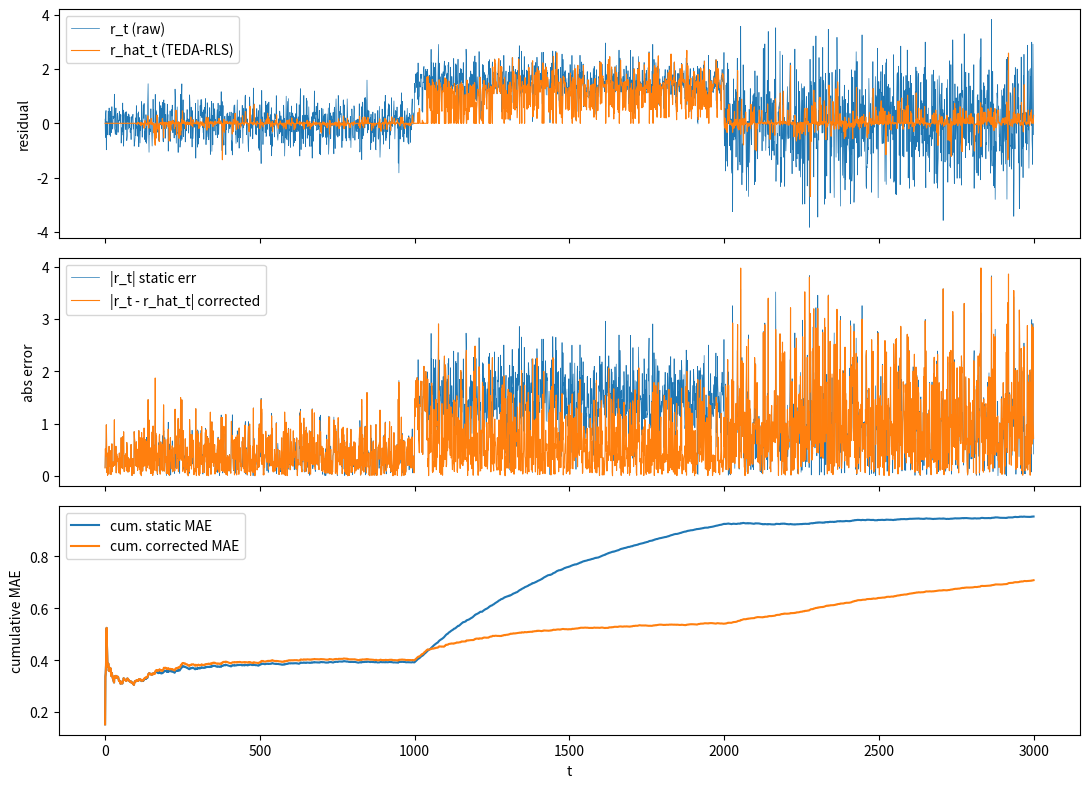

Here is the Python script that generated this plot:
#!/usr/bin/env python3
"""
TEDA-RLS prototype: adaptive residual corrector for SmallTCN PV forecasts.

Idea: SmallTCN makes prediction yhat_t. Residual r_t = y_t - yhat_t is what
it got wrong. If the residual distribution drifts (seasonal shift, sensor
aging), a static model can't compensate. TEDA-RLS learns to predict r_t from
[r_{t-W}, ..., r_{t-1}] and produces a corrected forecast yhat_t + r_hat_t.

TEDA handles "when does the regime change": it clusters the residual stream
into DataClouds, each with its own RLS filter. New regime -> new cloud.
Similar regimes -> clouds merge. Each filter adapts via a forgetting factor.

Usage:
    python teda_rls_prototype.py --synthetic          # sanity check
    python teda_rls_prototype.py residuals.csv        # your data
    python teda_rls_prototype.py residuals.csv --window 5 --mu 0.95 --m 2.0

CSV format (header required, auto-detected):
    residual                      (1 column)
    truth,prediction              (2 columns)
    timestamp,truth,prediction    (3 columns)
"""
from __future__ import annotations
import argparse
import csv
import math
from typing import Optional

import numpy as np


# ---------------- DataCloud ----------------

class DataCloud:
    """Recursive moments + RLS filter for one operating regime."""

    __slots__ = ("n", "mean", "M2", "w", "P", "mu_rls", "window", "eps")

    def __init__(self, window: int, mu_rls: float,
                 delta: float = 1e2, eps: float = 1e-6):
        self.window = window
        self.mu_rls = mu_rls
        self.eps = eps
        self.n = 0
        self.mean = 0.0
        self.M2 = 0.0                       # sum of squared deviations
        self.w = np.zeros(window)           # RLS weights
        self.P = np.eye(window) * delta     # inverse correlation matrix

    @property
    def var(self) -> float:
        return self.M2 / self.n if self.n > 0 else 0.0

    def eccentricity(self, x: float) -> float:
        """TEDA eccentricity of x w.r.t. this cloud. Large = eccentric."""
        if self.n < 2:
            return math.inf
        v = self.M2 / self.n + self.eps
        return 1.0 / self.n + (x - self.mean) ** 2 / (self.n * v)

    def update_stats(self, x: float) -> None:
        """Welford's online mean/variance."""
        self.n += 1
        d = x - self.mean
        self.mean += d / self.n
        d2 = x - self.mean
        self.M2 += d * d2

    def predict(self, x_vec: np.ndarray) -> float:
        return float(x_vec @ self.w)

    def update_rls(self, x_vec: np.ndarray, target: float) -> None:
        """RLS step with forgetting factor mu_rls."""
        Px = self.P @ x_vec
        denom = self.mu_rls + float(x_vec @ Px)
        if denom <= 0:
            return
        k = Px / denom
        err = target - float(x_vec @ self.w)
        self.w = self.w + k * err
        self.P = (self.P - np.outer(k, Px)) / self.mu_rls
        # Numerical guards: prevent runaway weights / P.
        self.w = np.clip(self.w, -200.0, 200.0)
        self.P = np.clip(self.P, -1e6, 1e6)


# ---------------- TEDA-RLS manager ----------------

class TEDARLS:
    def __init__(self, window: int = 3, mu_rls: float = 0.99, m: float = 3.0,
                 max_clouds: int = 8, merge_threshold: float = 0.1,
                 delta: float = 1e3, eps: float = 1e-6):
        self.window = window
        self.mu_rls = mu_rls
        self.m = m
        self.max_clouds = max_clouds
        self.merge_threshold = merge_threshold
        self.delta = delta
        self.eps = eps
        self.clouds: list[DataCloud] = []
        self.hist: list[float] = []
        self._current_cloud_idx = -1
        self.n_new_clouds = 0
        self.n_merges = 0
        self.min_samples_for_correction = 40
        self.max_correction_sigma = 3.0   # clamp |pred| to k * running_std
        # Stream-level stats for input normalization and clamp scale
        self.stream_n = 0
        self.stream_mean = 0.0
        self.stream_M2 = 0.0

    def _input_vec(self) -> Optional[np.ndarray]:
        if len(self.hist) < self.window:
            return None
        return np.array(self.hist[-self.window:])

    @property
    def stream_std(self) -> float:
        return math.sqrt(self.stream_M2 / self.stream_n) if self.stream_n > 1 else 1.0

    def _threshold(self, n: int) -> float:
        return (self.m ** 2 + 1) / (2 * n)

    def _find_cloud(self, x: float) -> int:
        best_i, best_xi = -1, math.inf
        for i, c in enumerate(self.clouds):
            xi = c.eccentricity(x)
            if xi <= self._threshold(c.n) and xi < best_xi:
                best_xi, best_i = xi, i
        return best_i

    def _merge_closest(self, force: bool = False) -> bool:
        """Merge the two closest clouds. If force=True, merge regardless of
        threshold. Returns True if a merge happened."""
        if len(self.clouds) < 2:
            return False
        best_pair, best_d = None, math.inf
        for i in range(len(self.clouds)):
            for j in range(i + 1, len(self.clouds)):
                d = abs(self.clouds[i].mean - self.clouds[j].mean)
                if d < best_d:
                    best_d, best_pair = d, (i, j)
        if best_pair is None:
            return False
        if not force and best_d > self.merge_threshold:
            return False
        i, j = best_pair
        c1, c2 = self.clouds[i], self.clouds[j]
        n = c1.n + c2.n
        if n == 0:
            self.clouds.pop(max(i, j))
            self.clouds.pop(min(i, j))
            self.n_merges += 1
            return True
        mean = (c1.n * c1.mean + c2.n * c2.mean) / n
        d = c1.mean - c2.mean
        M2 = c1.M2 + c2.M2 + (c1.n * c2.n / n) * d * d      # parallel axis
        w = (c1.n * c1.w + c2.n * c2.w) / n
        c1.n, c1.mean, c1.M2, c1.w = n, mean, M2, w
        del self.clouds[j]
        self.n_merges += 1
        # Index shift invalidates the cached current cloud.
        self._current_cloud_idx = -1
        return True

    def update(self, r_t: float) -> float:
        """Process residual r_t. Returns r_hat_t (the prediction made at t-1)."""
        x_vec = self._input_vec()

        # Normalize input by stream std so RLS always sees ~unit-scale features.
        if x_vec is not None and self.stream_n >= 30:
            x_norm = x_vec / (self.stream_std + 1e-6)
        else:
            x_norm = x_vec

        # Predict using the cloud that r_{t-1} was assigned to.
        if x_norm is not None and self._current_cloud_idx >= 0:
            c = self.clouds[self._current_cloud_idx]
            if c.n >= self.min_samples_for_correction:
                pred = float(c.predict(x_norm))
            else:
                pred = 0.0
        else:
            pred = 0.0

        # Clamp to k * stream std (raw units). Fires only once stream is warm.
        if self.stream_n >= 30:
            limit = self.max_correction_sigma * self.stream_std
            pred = float(np.clip(pred, -limit, limit))

        # Assign r_t to a cloud (or create one).
        idx = self._find_cloud(r_t)
        if idx < 0:
            if len(self.clouds) >= self.max_clouds:
                while (len(self.clouds) >= self.max_clouds
                       and self._merge_closest(force=True)):
                    pass
                idx = self._find_cloud(r_t)
            if idx < 0:
                self.clouds.append(
                    DataCloud(self.window, self.mu_rls, self.delta, self.eps))
                self.n_new_clouds += 1
                idx = len(self.clouds) - 1
        self._current_cloud_idx = idx

        # Update cloud with normalized input, raw target.
        cloud = self.clouds[idx]
        cloud.update_stats(r_t)
        if x_norm is not None:
            cloud.update_rls(x_norm, r_t)

        # Advance history.
        self.hist.append(r_t)
        if len(self.hist) > self.window:
            self.hist.pop(0)

        # Update stream-level moments (Welford).
        self.stream_n += 1
        d = r_t - self.stream_mean
        self.stream_mean += d / self.stream_n
        self.stream_M2 += d * (r_t - self.stream_mean)

        return pred

    def run(self, residuals: np.ndarray) -> np.ndarray:
        out = np.zeros(len(residuals))
        for t, r in enumerate(residuals):
            out[t] = self.update(float(r))
        return out


# ---------------- Metrics & report ----------------

def print_report(name: str, r: np.ndarray, r_hat: np.ndarray, n_windows: int = 10):
    static = np.abs(r)
    corrected = np.abs(r - r_hat)
    s_mae, c_mae = float(static.mean()), float(corrected.mean())
    s_rmse = float(np.sqrt(np.mean(r ** 2)))
    c_rmse = float(np.sqrt(np.mean((r - r_hat) ** 2)))
    impr_mae = (s_mae - c_mae) / s_mae * 100 if s_mae > 0 else 0.0
    impr_rmse = (s_rmse - c_rmse) / s_rmse * 100 if s_rmse > 0 else 0.0

    print(f"\n=== {name} ===")
    print(f"  n = {len(r)}")
    print(f"  Static    MAE={s_mae:9.4f}   RMSE={s_rmse:9.4f}")
    print(f"  TEDA-RLS  MAE={c_mae:9.4f}   RMSE={c_rmse:9.4f}")
    print(f"  Improvement: MAE {impr_mae:+6.2f}%   RMSE {impr_rmse:+6.2f}%")

    wsize = max(1, len(r) // n_windows)
    print(f"\n  Per-window ({n_windows} windows of ~{wsize}):")
    print(f"  {'win':>4}  {'static MAE':>11}  {'corr. MAE':>11}  {'impr %':>8}")
    for i in range(n_windows):
        s = i * wsize
        e = s + wsize if i < n_windows - 1 else len(r)
        if e <= s:
            continue
        sr = r[s:e]
        sh = r_hat[s:e]
        sm = float(np.mean(np.abs(sr)))
        cm = float(np.mean(np.abs(sr - sh)))
        imp = (sm - cm) / sm * 100 if sm > 0 else 0.0
        print(f"  {i:>4}  {sm:>11.4f}  {cm:>11.4f}  {imp:>+8.2f}")


# ---------------- Synthetic drift data ----------------

def make_synthetic(n: int = 3000, seed: int = 42) -> np.ndarray:
    """Three regimes: baseline, mean-shift (drift), variance-shift."""
    rng = np.random.default_rng(seed)
    r = rng.normal(0, 0.5, n)
    r[n // 3 : 2 * n // 3] += 1.5     # drift in the mean
    r[2 * n // 3 :] *= 2.5            # drift in the variance
    return r


# ---------------- CSV loader ----------------

def load_csv(path: str):
    with open(path) as f:
        rows = list(csv.reader(f))
    if not rows:
        raise SystemExit(f"Empty file: {path}")
    header, rows = rows[0], rows[1:]
    if not rows:
        raise SystemExit(f"No data rows in {path}")
    ncol = len(rows[0])
    if ncol == 1:
        r = np.array([float(x[0]) for x in rows])
        return r, None, None
    if ncol == 2:
        truth = np.array([float(x[0]) for x in rows])
        pred = np.array([float(x[1]) for x in rows])
        return truth - pred, truth, pred
    truth = np.array([float(x[1]) for x in rows])
    pred = np.array([float(x[2]) for x in rows])
    return truth - pred, truth, pred


# ---------------- Main ----------------

def main():
    ap = argparse.ArgumentParser(
        description=__doc__,
        formatter_class=argparse.RawDescriptionHelpFormatter)
    ap.add_argument("csv", nargs="?", help="CSV with residuals or (truth, pred)")
    ap.add_argument("--synthetic", action="store_true",
                    help="Run on synthetic drift data (no CSV needed)")
    ap.add_argument("--window", type=int, default=3, help="RLS window W")
    ap.add_argument("--mu", type=float, default=0.99,
                    help="RLS forgetting factor (0<mu<=1)")
    ap.add_argument("--m", type=float, default=3.0,
                    help="TEDA sensitivity (2=2-sigma, 3=2.5-sigma)")
    ap.add_argument("--max-clouds", type=int, default=8)
    ap.add_argument("--merge-threshold", type=float, default=0.1,
                    help="Merge two clouds whose means differ by less than this")
    args = ap.parse_args()

    if args.synthetic or not args.csv:
        r = make_synthetic()
        name = "synthetic drift"
    else:
        r, _truth, _pred = load_csv(args.csv)
        name = args.csv

    model = TEDARLS(window=args.window, mu_rls=args.mu, m=args.m,
                    max_clouds=args.max_clouds,
                    merge_threshold=args.merge_threshold)
    r_hat = model.run(r)

    print_report(name, r, r_hat, n_windows=10)
    print(f"\n  Clouds created: {model.n_new_clouds}")
    print(f"  Clouds merged : {model.n_merges}")
    print(f"  Final #clouds : {len(model.clouds)}")
    print(f"  Cloud means   : {[round(c.mean, 3) for c in model.clouds]}")
    print(f"  Cloud counts  : {[c.n for c in model.clouds]}")

    try:
        import matplotlib
        matplotlib.use("Agg")
        import matplotlib.pyplot as plt
        fig, axes = plt.subplots(3, 1, figsize=(11, 8), sharex=True)
        axes[0].plot(r, lw=0.5, label="r_t (raw)")
        axes[0].plot(r_hat, lw=0.8, label="r_hat_t (TEDA-RLS)")
        axes[0].legend(); axes[0].set_ylabel("residual")
        axes[1].plot(np.abs(r), lw=0.5, label="|r_t| static err")
        axes[1].plot(np.abs(r - r_hat), lw=0.8, label="|r_t - r_hat_t| corrected")
        axes[1].legend(); axes[1].set_ylabel("abs error")
        n = np.arange(1, len(r) + 1)
        axes[2].plot(np.cumsum(np.abs(r)) / n, label="cum. static MAE")
        axes[2].plot(np.cumsum(np.abs(r - r_hat)) / n, label="cum. corrected MAE")
        axes[2].legend(); axes[2].set_ylabel("cumulative MAE")
        axes[2].set_xlabel("t")
        plt.tight_layout()
        plt.savefig("teda_rls_diagnostics.png", dpi=120)
        print("\n  Plot saved: teda_rls_diagnostics.png")
    except ImportError:
        pass


if __name__ == "__main__":
    main()
